Photos from the image-classification dataset "data" in the GitHub repository ysnni2/PhotoTrip. Its 6 classes are: beach, city, culture, festival, food, nature.

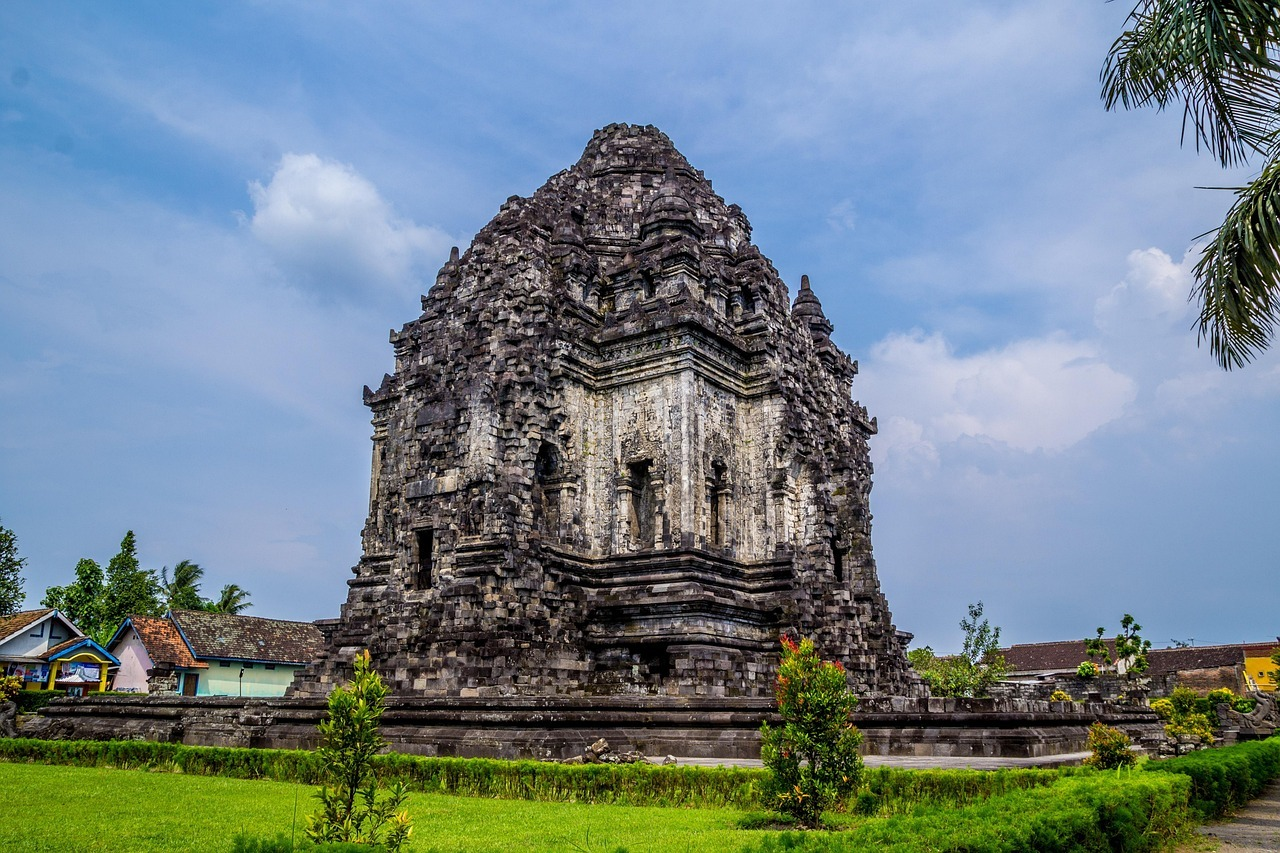
Label: culture

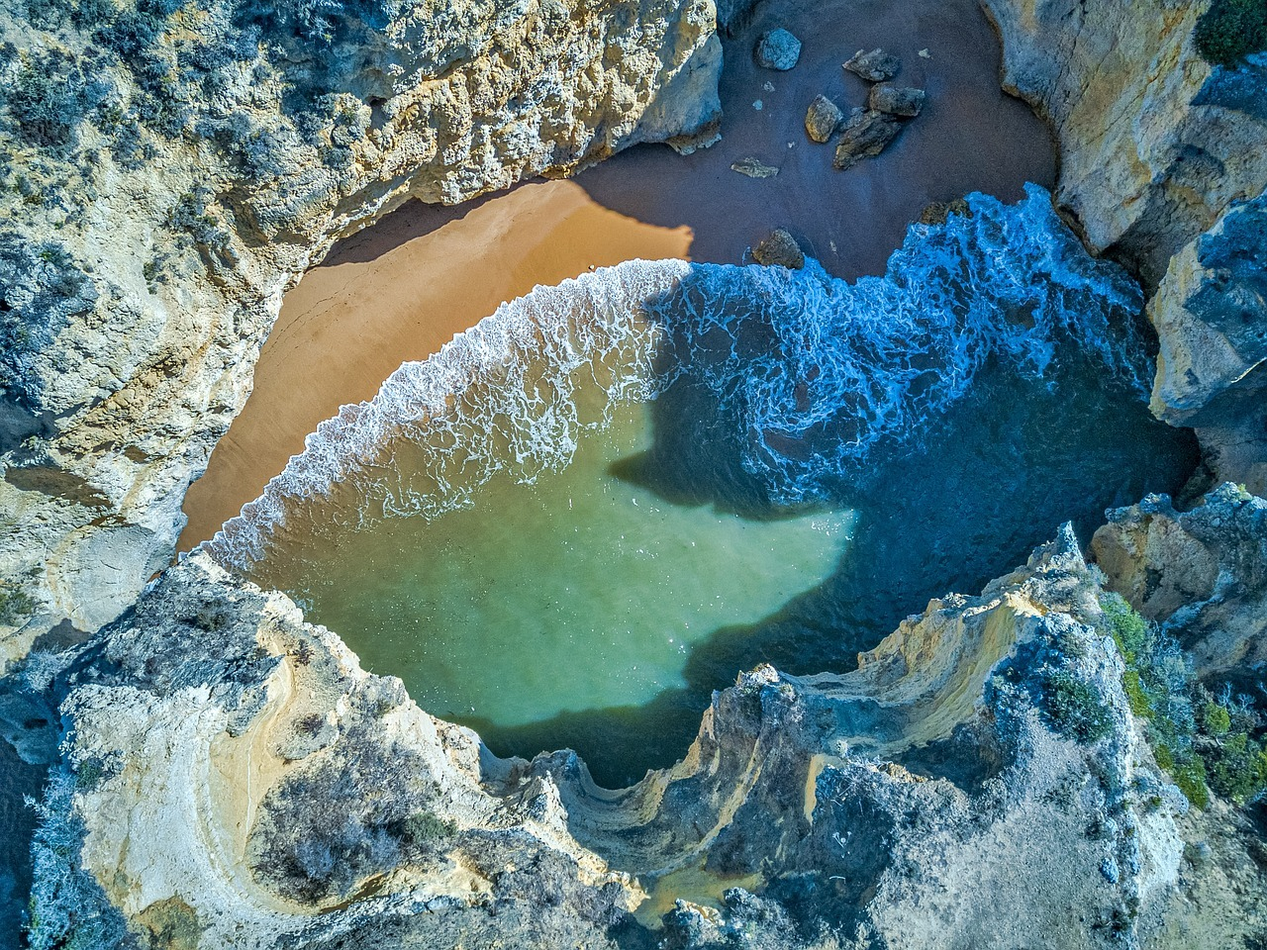
Label: beach

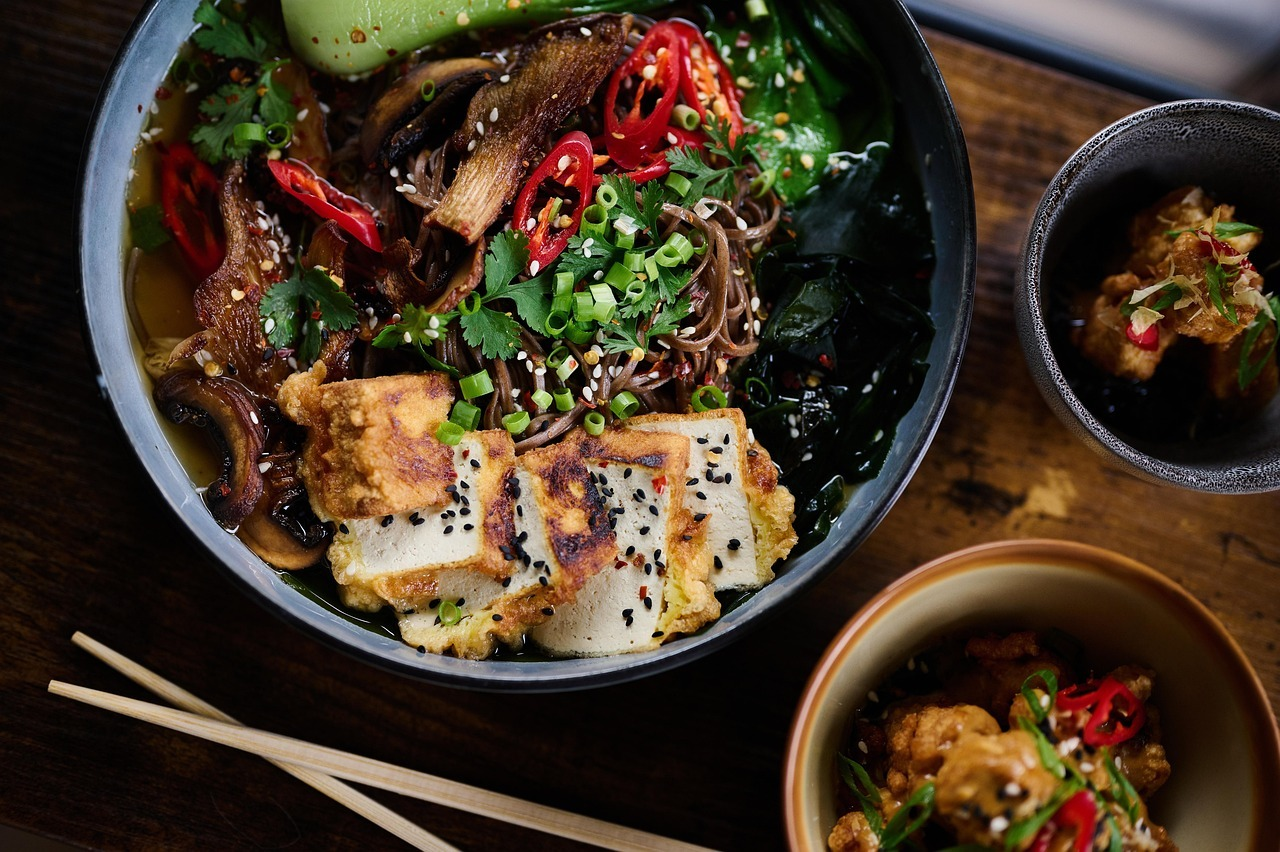
Label: food

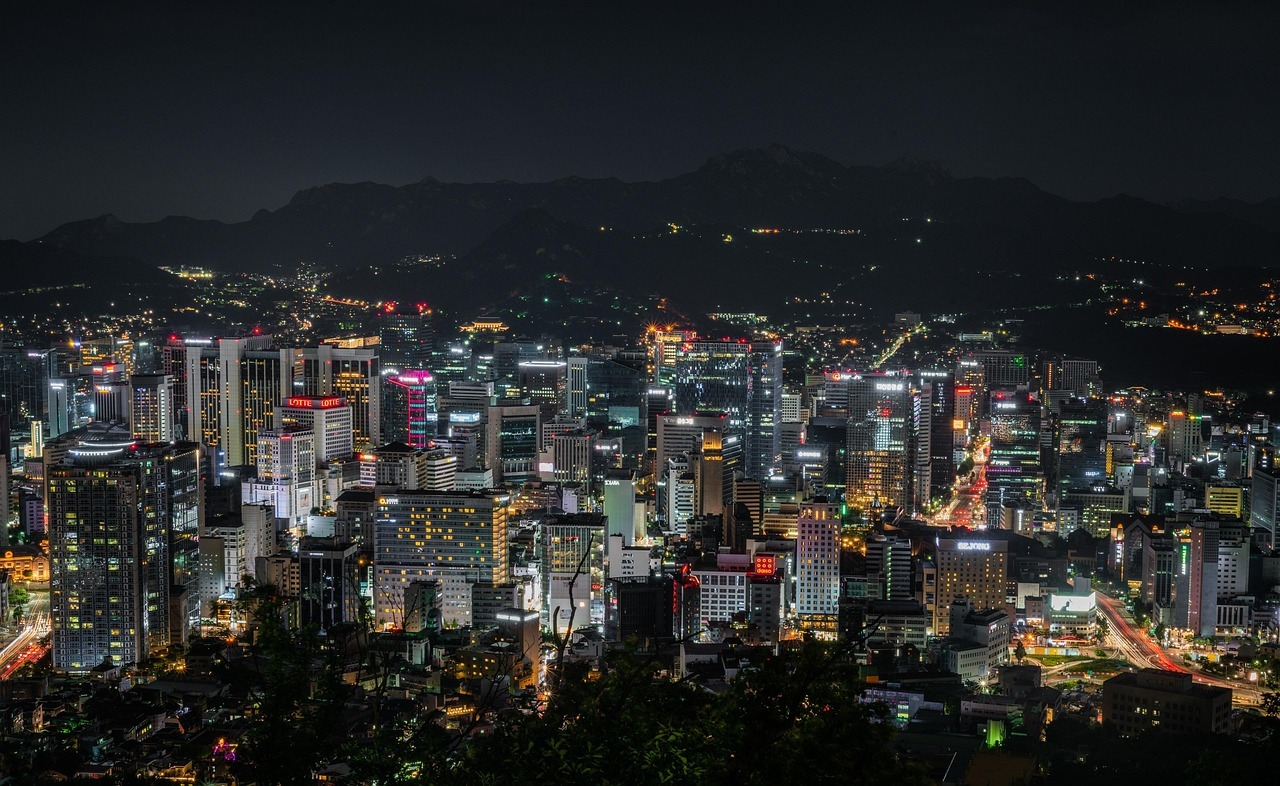
Label: city

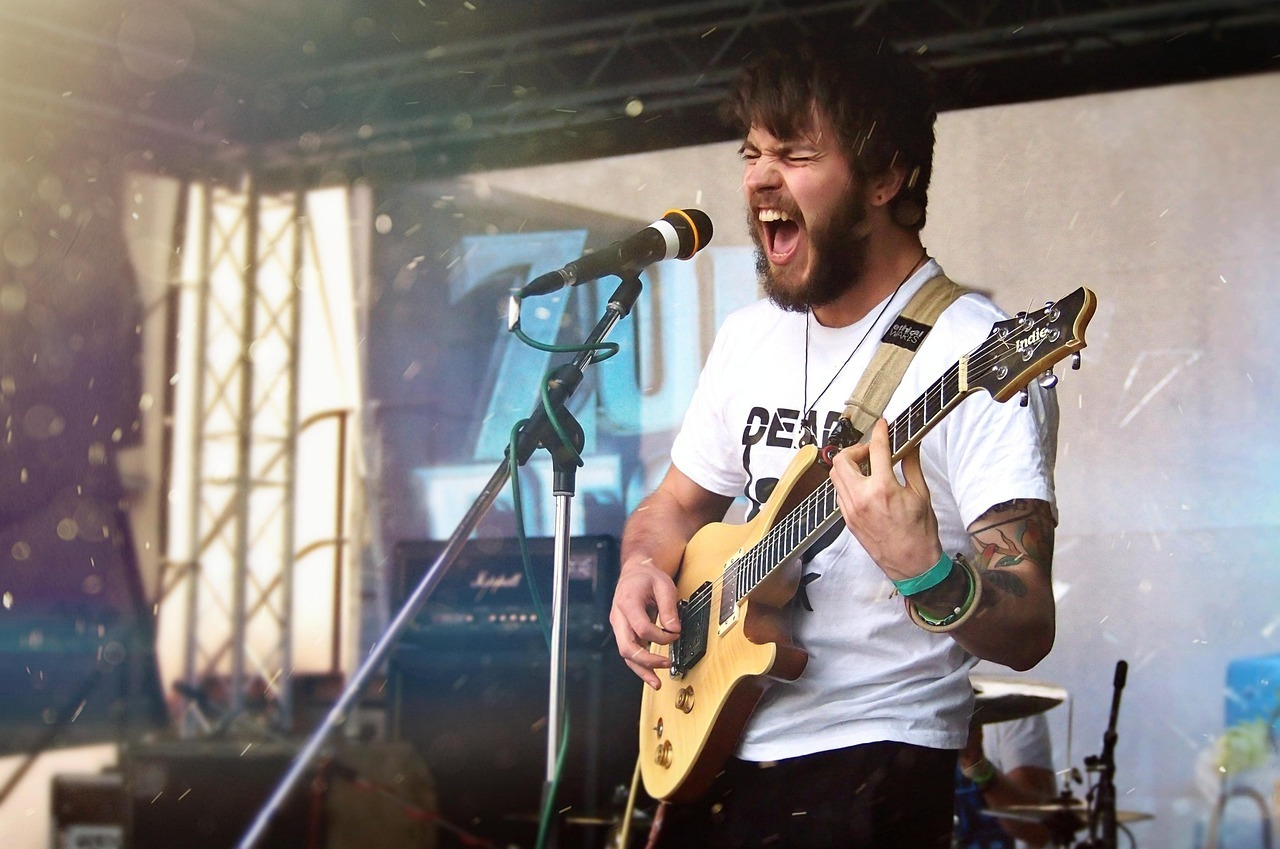
Label: festival

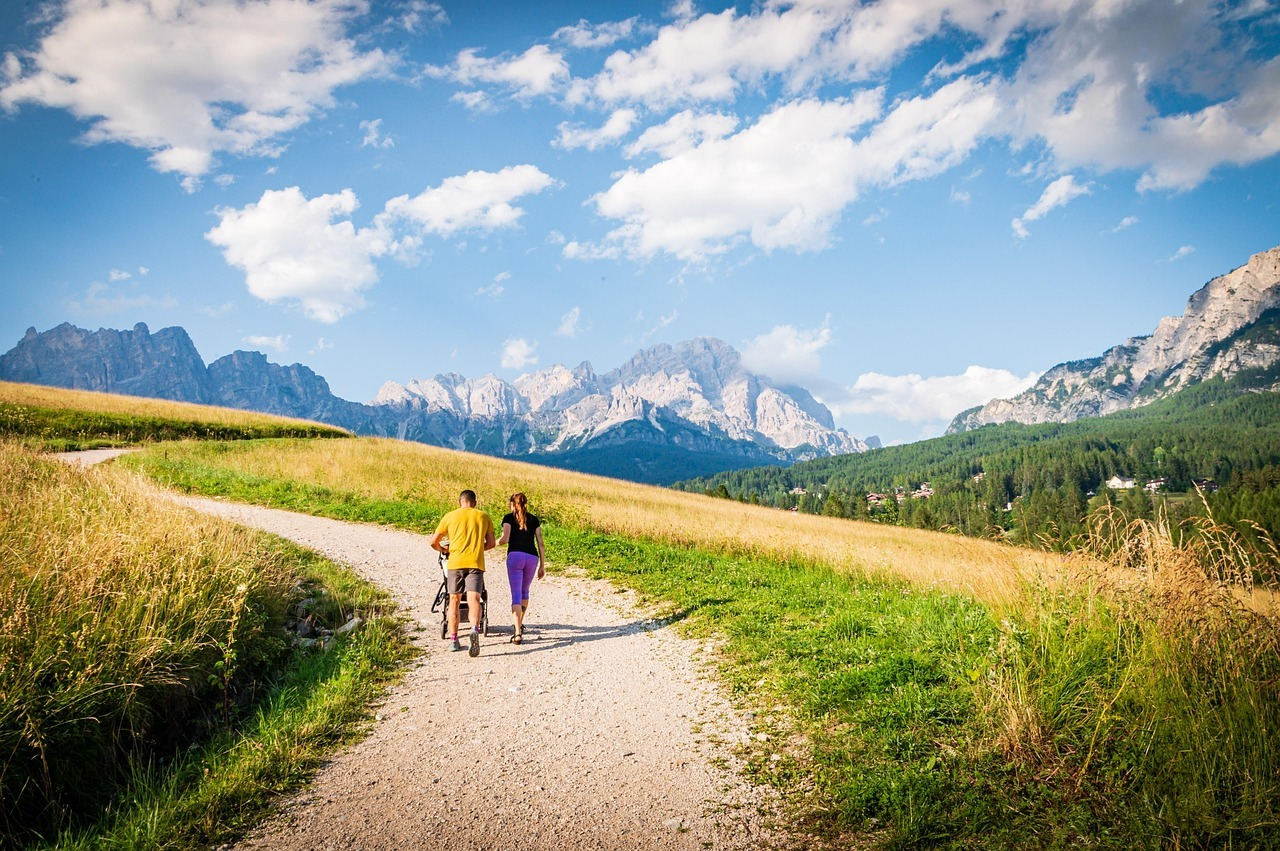
Label: nature
